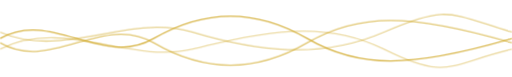
t = 0.00 s
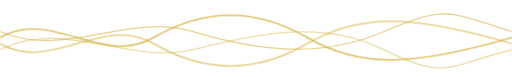
t = 1.50 s
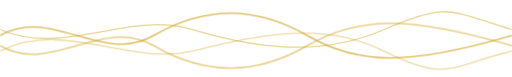
t = 3.00 s
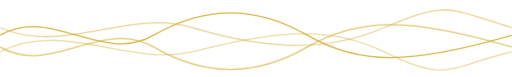
t = 4.50 s
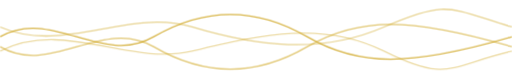
t = 6.00 s
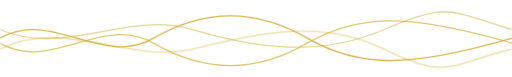
t = 9.00 s

The animated SVG that drew these frames (rendered in a browser with its animation timeline set to each time). Animation: 4 CSS @keyframes rules; frames cover the first 9.00 s, repeats indefinitely.

<svg width="1200" height="180"
     viewBox="0 0 1200 180"
     xmlns="http://www.w3.org/2000/svg">

<style>
.curve1{
stroke:#D4AF37;
stroke-width:3;
fill:none;
opacity:.90;
animation: move1 8s ease-in-out infinite;
}

.curve2{
stroke:#D4AF37;
stroke-width:3;
fill:none;
opacity:.70;
animation: move2 10s ease-in-out infinite;
}

.curve3{
stroke:#D4AF37;
stroke-width:3;
fill:none;
opacity:.55;
animation: move3 12s ease-in-out infinite;
}

.curve4{
stroke:#D4AF37;
stroke-width:3;
fill:none;
opacity:.45;
animation: move4 9s ease-in-out infinite;
}

@keyframes move1{
0%{transform:translateY(0px);}
50%{transform:translateY(-8px);}
100%{transform:translateY(0px);}
}

@keyframes move2{
0%{transform:translateY(0px);}
50%{transform:translateY(10px);}
100%{transform:translateY(0px);}
}

@keyframes move3{
0%{transform:translateY(0px);}
50%{transform:translateY(-12px);}
100%{transform:translateY(0px);}
}

@keyframes move4{
0%{transform:translateY(0px);}
50%{transform:translateY(6px);}
100%{transform:translateY(0px);}
}
</style>

<path class="curve1"
d="M0 90
C120 20,240 160,360 90
S600 20,720 90
S960 160,1200 90"/>

<path class="curve2"
d="M0 100
C120 170,240 30,360 100
S600 170,720 100
S960 30,1200 100"/>

<path class="curve3"
d="M0 75
C150 140,300 30,450 75
S750 140,900 75
S1050 30,1200 75"/>

<path class="curve4"
d="M0 115
C150 40,300 150,450 115
S750 40,900 115
S1050 150,1200 115"/>

</svg>
